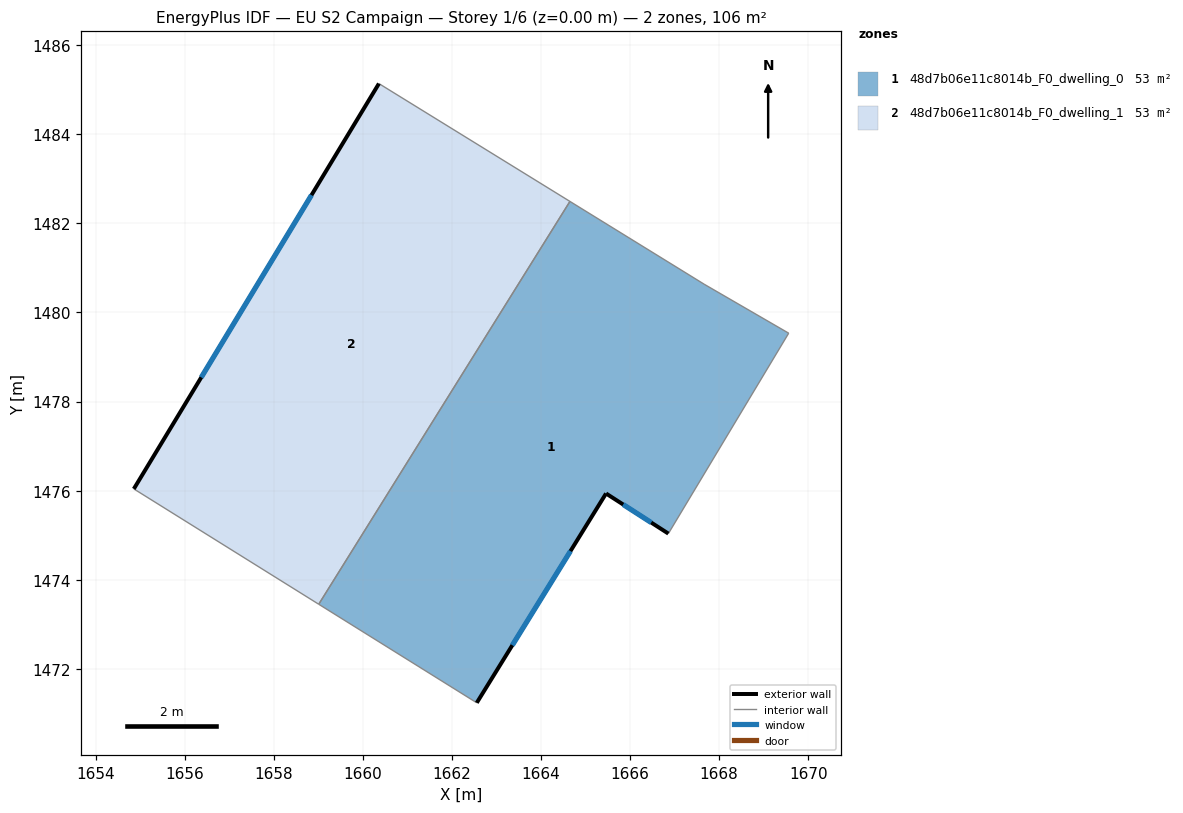
=== STOREY PLAN SPEC (per zone: floor XY polygon, exterior-wall plan segments, windows/doors) ===
zone 1: 48d7b06e11c8014b_F0_dwelling_0  (52.9 m²)
  floor: (1667.66, 1480.64) (1669.56, 1479.54) (1666.86, 1475.03) (1665.46, 1475.93) (1662.56, 1471.23) (1659.01, 1473.45) (1664.65, 1482.50)
  exterior wall: (1665.46, 1475.93) – (1666.86, 1475.03)  [1.7 m]
    window: (1665.84, 1475.69) – (1666.47, 1475.28)  [1.0 m²]
  exterior wall: (1662.56, 1471.23) – (1665.46, 1475.93)  [5.5 m]
    window: (1663.35, 1472.53) – (1664.66, 1474.64)  [3.4 m²]
  interior walls: 5
zone 2: 48d7b06e11c8014b_F0_dwelling_1  (52.9 m²)
  floor: (1664.65, 1482.50) (1659.01, 1473.45) (1654.85, 1476.04) (1660.36, 1485.14)
  exterior wall: (1660.36, 1485.14) – (1654.85, 1476.04)  [10.6 m]
    window: (1658.84, 1482.64) – (1656.37, 1478.54)  [6.5 m²]
  interior walls: 3

=== DERIVED (storey summary) ===
Building: EU S2 Campaign
Storey: 1 of 6  (floor level z = 0.00 m)
Storey gross floor area: 105.9 m²
Zones on this storey: 2
  - 48d7b06e11c8014b_F0_dwelling_0: floor 52.9 m²; exterior wall 7.2 m (21.6 m²); 2 window(s) 4.4 m²; WWR 20.2%
  - 48d7b06e11c8014b_F0_dwelling_1: floor 52.9 m²; exterior wall 10.6 m (31.9 m²); 1 window(s) 6.5 m²; WWR 20.2%
Zone adjacency (shared interzone walls):
  - 48d7b06e11c8014b_F0_dwelling_0 ↔ 48d7b06e11c8014b_F0_dwelling_1